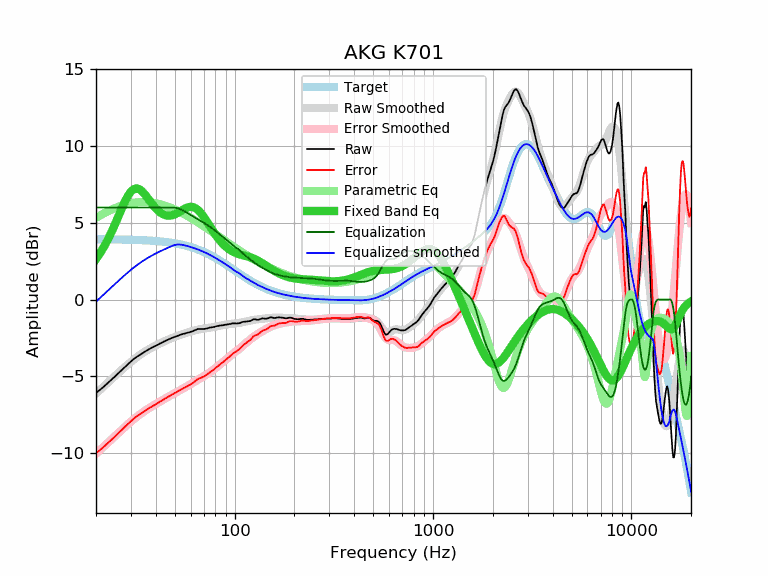

Data behind this chart, as committed beside it:
frequency, raw, error, smoothed, error_smoothed, equalization, parametric_eq, equalized_raw, equalized_smoothed, target
20, -6.09, -10.02, -6.14, -10.06, 6.00, 2.64, -0.09, -0.14, 3.93
21, -5.88, -9.80, -5.88, -9.81, 6.00, 3.03, 0.12, 0.12, 3.92
22, -5.66, -9.58, -5.64, -9.56, 6.00, 3.47, 0.34, 0.36, 3.92
23, -5.43, -9.35, -5.41, -9.33, 6.00, 3.93, 0.57, 0.59, 3.92
24, -5.21, -9.13, -5.18, -9.10, 6.00, 4.43, 0.79, 0.82, 3.92
25, -5.01, -8.92, -4.97, -8.89, 6.00, 4.94, 0.99, 1.03, 3.91
26, -4.79, -8.70, -4.77, -8.68, 6.00, 5.46, 1.21, 1.23, 3.91
27, -4.59, -8.50, -4.58, -8.48, 6.00, 5.95, 1.41, 1.42, 3.91
28, -4.39, -8.29, -4.40, -8.30, 6.00, 6.40, 1.61, 1.60, 3.90
29, -4.21, -8.11, -4.23, -8.12, 6.00, 6.77, 1.79, 1.77, 3.90
30, -4.04, -7.93, -4.07, -7.96, 6.00, 7.04, 1.96, 1.93, 3.89
31, -3.88, -7.77, -3.92, -7.81, 6.00, 7.20, 2.12, 2.08, 3.89
32, -3.75, -7.63, -3.78, -7.66, 6.00, 7.25, 2.25, 2.22, 3.88
33, -3.64, -7.52, -3.65, -7.53, 6.00, 7.20, 2.36, 2.35, 3.88
34, -3.53, -7.40, -3.54, -7.41, 6.00, 7.08, 2.47, 2.46, 3.87
35, -3.43, -7.29, -3.43, -7.29, 6.00, 6.91, 2.57, 2.57, 3.86
36, -3.33, -7.18, -3.33, -7.18, 6.00, 6.71, 2.67, 2.67, 3.85
37, -3.24, -7.09, -3.24, -7.08, 6.00, 6.50, 2.76, 2.76, 3.85
38, -3.16, -7.00, -3.15, -6.99, 6.00, 6.30, 2.84, 2.85, 3.84
39, -3.09, -6.92, -3.07, -6.90, 6.00, 6.11, 2.91, 2.93, 3.83
40, -3.02, -6.84, -3.00, -6.82, 6.00, 5.95, 2.98, 3.00, 3.82
41, -2.95, -6.75, -2.93, -6.74, 6.00, 5.81, 3.05, 3.07, 3.80
42, -2.87, -6.66, -2.86, -6.66, 6.00, 5.69, 3.13, 3.14, 3.79
43, -2.81, -6.59, -2.80, -6.58, 6.00, 5.60, 3.19, 3.20, 3.78
44, -2.74, -6.51, -2.74, -6.51, 6.00, 5.53, 3.26, 3.26, 3.77
45, -2.68, -6.43, -2.68, -6.43, 6.00, 5.49, 3.32, 3.32, 3.75
46, -2.62, -6.36, -2.63, -6.36, 6.00, 5.47, 3.38, 3.37, 3.74
47, -2.57, -6.29, -2.57, -6.29, 6.00, 5.47, 3.43, 3.43, 3.72
48, -2.52, -6.22, -2.52, -6.23, 6.00, 5.49, 3.48, 3.48, 3.70
49, -2.48, -6.16, -2.48, -6.16, 6.00, 5.52, 3.52, 3.52, 3.68
50, -2.43, -6.10, -2.43, -6.10, 5.99, 5.56, 3.56, 3.56, 3.67
51, -2.39, -6.04, -2.39, -6.04, 5.97, 5.61, 3.58, 3.58, 3.65
52, -2.35, -5.97, -2.35, -5.98, 5.94, 5.67, 3.59, 3.59, 3.62
53, -2.31, -5.91, -2.31, -5.92, 5.90, 5.74, 3.59, 3.59, 3.60
54, -2.27, -5.85, -2.28, -5.86, 5.85, 5.80, 3.58, 3.57, 3.58
55, -2.24, -5.80, -2.25, -5.80, 5.80, 5.86, 3.56, 3.56, 3.56
56, -2.22, -5.75, -2.21, -5.75, 5.75, 5.92, 3.53, 3.53, 3.53
57, -2.19, -5.70, -2.18, -5.69, 5.69, 5.97, 3.50, 3.51, 3.51
58, -2.16, -5.64, -2.15, -5.63, 5.63, 6.01, 3.47, 3.48, 3.48
59, -2.14, -5.59, -2.12, -5.57, 5.57, 6.03, 3.43, 3.45, 3.45
60, -2.11, -5.54, -2.09, -5.52, 5.52, 6.04, 3.41, 3.43, 3.43
61, -2.08, -5.48, -2.06, -5.46, 5.46, 6.04, 3.38, 3.40, 3.40
62, -2.04, -5.41, -2.04, -5.40, 5.40, 6.01, 3.36, 3.37, 3.37
63, -2.00, -5.34, -2.01, -5.35, 5.35, 5.98, 3.35, 3.34, 3.34
64, -1.96, -5.27, -1.99, -5.29, 5.29, 5.93, 3.33, 3.31, 3.31
65, -1.93, -5.20, -1.97, -5.24, 5.24, 5.86, 3.31, 3.27, 3.27
66, -1.92, -5.16, -1.95, -5.19, 5.19, 5.78, 3.27, 3.24, 3.24
67, -1.92, -5.13, -1.94, -5.14, 5.14, 5.69, 3.22, 3.21, 3.21
68, -1.92, -5.09, -1.92, -5.09, 5.09, 5.59, 3.17, 3.17, 3.17
69, -1.92, -5.06, -1.91, -5.04, 5.04, 5.48, 3.12, 3.14, 3.14
70, -1.92, -5.02, -1.90, -5.00, 5.00, 5.37, 3.08, 3.10, 3.10
71, -1.91, -4.97, -1.89, -4.95, 4.95, 5.25, 3.04, 3.06, 3.06
72, -1.89, -4.92, -1.88, -4.90, 4.90, 5.13, 3.01, 3.03, 3.03
73, -1.88, -4.87, -1.86, -4.85, 4.85, 5.01, 2.97, 2.99, 2.99
74, -1.85, -4.80, -1.85, -4.80, 4.80, 4.90, 2.95, 2.95, 2.95
75, -1.83, -4.74, -1.84, -4.75, 4.75, 4.78, 2.92, 2.91, 2.91
76, -1.82, -4.69, -1.82, -4.70, 4.70, 4.66, 2.88, 2.87, 2.87
77, -1.81, -4.64, -1.81, -4.64, 4.64, 4.55, 2.83, 2.83, 2.83
78, -1.80, -4.59, -1.80, -4.59, 4.59, 4.44, 2.79, 2.79, 2.79
79, -1.79, -4.54, -1.78, -4.53, 4.53, 4.33, 2.74, 2.75, 2.75
... 553 more rows
